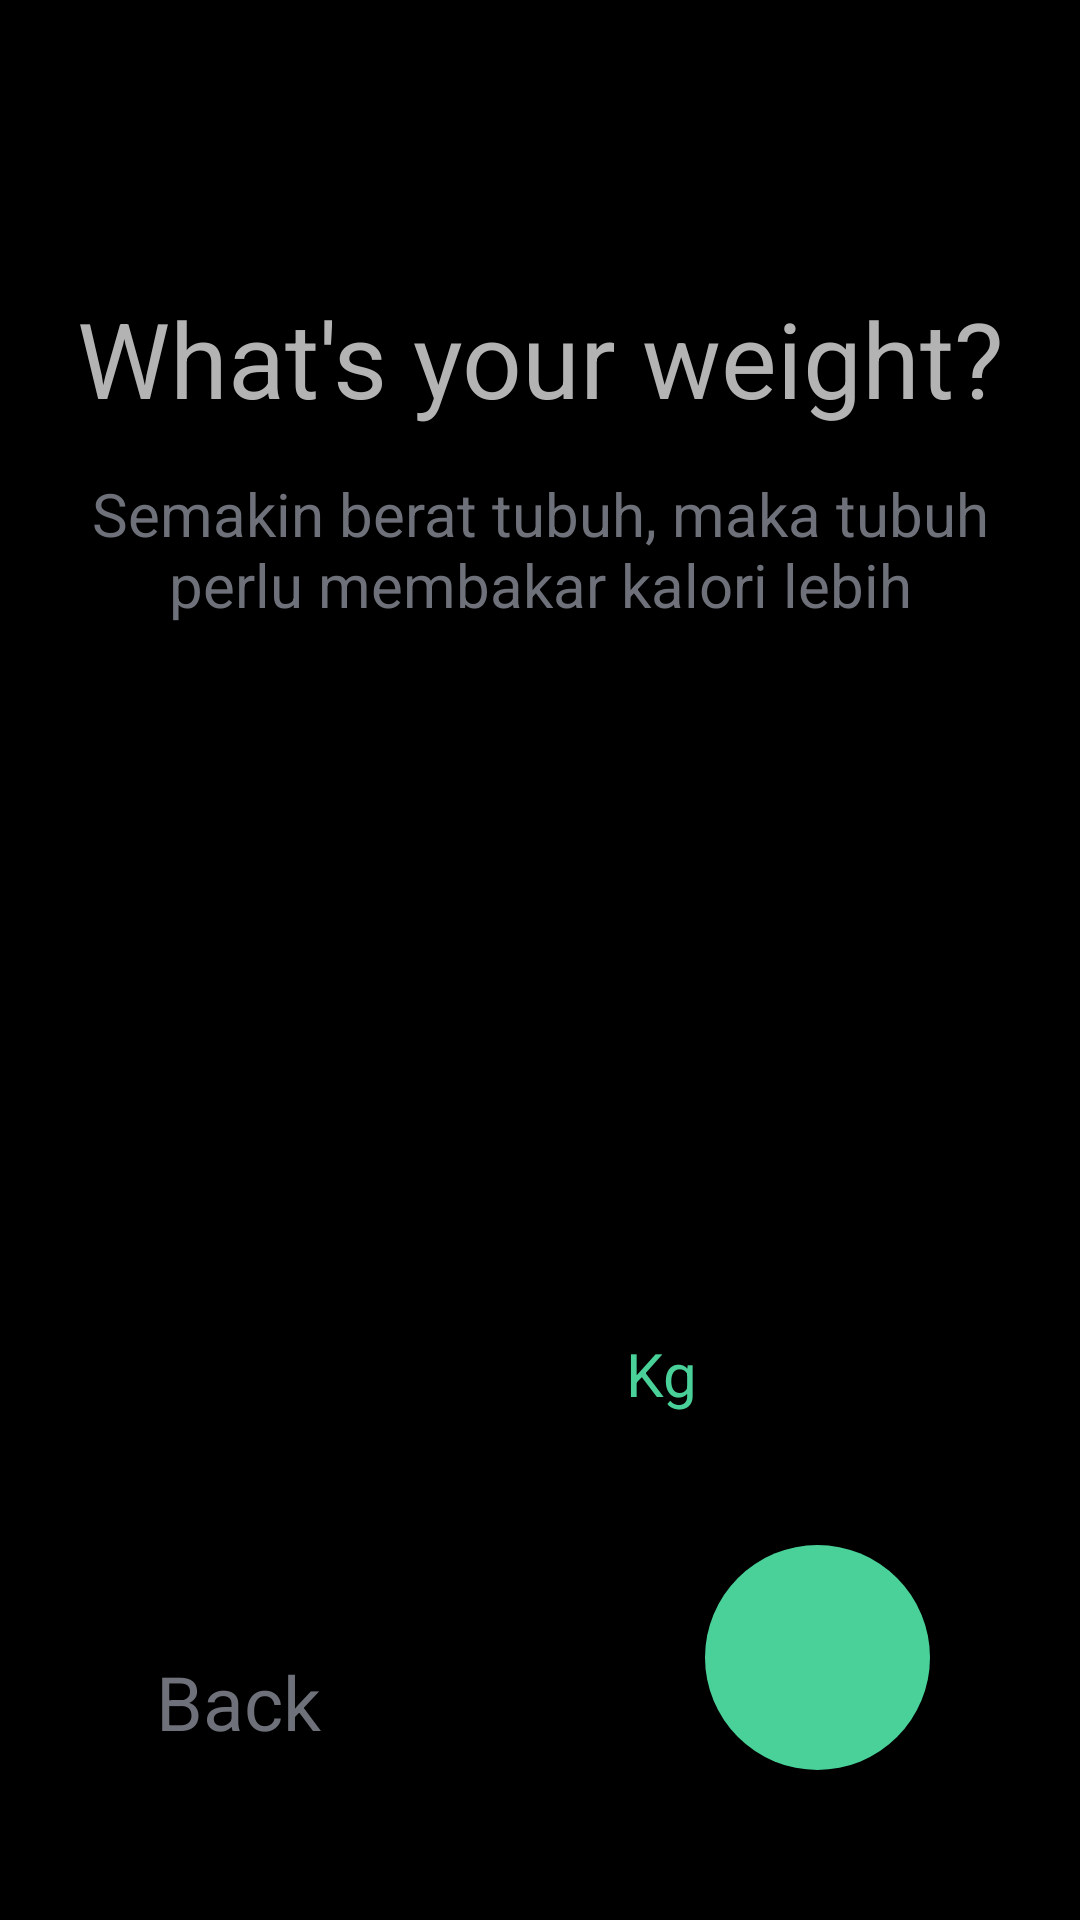

The Android layout XML behind this screen, and the referenced resources:
<!-- AndroidManifest.xml: application theme Theme.SehatIn -->
<!-- res/layout/activity_register_weight.xml -->
<?xml version="1.0" encoding="utf-8"?>
<androidx.constraintlayout.widget.ConstraintLayout xmlns:android="http://schemas.android.com/apk/res/android"
    xmlns:app="http://schemas.android.com/apk/res-auto"
    xmlns:tools="http://schemas.android.com/tools"
    android:id="@+id/main"
    android:layout_width="match_parent"
    android:layout_height="match_parent"
    android:background="@color/black"
    tools:context=".RegisterWeight" >

    <TextView
        android:id="@+id/Title"
        android:layout_width="wrap_content"
        android:layout_height="wrap_content"
        android:layout_marginTop="96dp"
        android:text="@string/RegisterWeight_Title"
        android:textAlignment="center"
        android:textColor="@color/text_color2"
        android:textSize="35sp"
        app:layout_constraintEnd_toEndOf="parent"
        app:layout_constraintStart_toStartOf="parent"
        app:layout_constraintTop_toTopOf="parent" />

    <TextView
        android:id="@+id/description"
        android:layout_width="303dp"
        android:layout_height="wrap_content"
        android:layout_marginStart="40dp"
        android:layout_marginTop="15dp"
        android:layout_marginEnd="40dp"
        android:text="@string/RegisterWeight_Desc1"
        android:textAlignment="center"
        android:textColor="@color/text_color1"
        android:textSize="20sp"
        app:layout_constraintEnd_toEndOf="parent"
        app:layout_constraintStart_toStartOf="parent"
        app:layout_constraintTop_toBottomOf="@+id/Title" />

    <EditText
        android:id="@+id/editTextWeight"
        android:layout_width="117dp"
        android:layout_height="48dp"
        android:layout_marginTop="228dp"
        android:backgroundTint="@color/button_color"
        android:importantForAutofill="no"
        android:inputType="number"
        android:textColor="@color/white"
        android:textColorHint="@color/white"
        android:textSize="20sp"
        app:layout_constraintBottom_toBottomOf="parent"
        app:layout_constraintEnd_toEndOf="parent"
        app:layout_constraintStart_toStartOf="parent"
        app:layout_constraintTop_toBottomOf="@+id/description"
        app:layout_constraintVertical_bias="0.0" />

    <TextView
        android:id="@+id/textView10"
        android:layout_width="wrap_content"
        android:layout_height="wrap_content"
        android:layout_marginTop="236dp"
        android:labelFor="@id/editTextWeight"
        android:text="@string/kg"
        android:textAlignment="center"
        android:textColor="@color/button_color"
        android:textSize="20sp"
        app:layout_constraintBottom_toBottomOf="parent"
        app:layout_constraintEnd_toEndOf="parent"
        app:layout_constraintHorizontal_bias="0.62"
        app:layout_constraintStart_toStartOf="parent"
        app:layout_constraintTop_toBottomOf="@+id/description"
        app:layout_constraintVertical_bias="0.0" />

    <TextView
        android:id="@+id/backButton"
        android:layout_height="wrap_content"
        android:layout_width="wrap_content"
        android:layout_marginStart="52dp"
        android:layout_marginBottom="56dp"
        android:text="@string/RegisterGoal_Back"
        android:textColor="@color/text_color1"
        android:textSize="25sp"
        app:layout_constraintBottom_toBottomOf="parent"
        app:layout_constraintStart_toStartOf="parent"
        />

    <androidx.appcompat.widget.AppCompatButton
        android:id="@+id/nextButton"
        android:layout_width="75dp"
        android:layout_height="75dp"
        android:layout_marginEnd="50dp"
        android:layout_marginBottom="50dp"
        android:background="@drawable/round_button"
        android:text="@string/Right"
        app:layout_constraintBottom_toBottomOf="parent"
        app:layout_constraintEnd_toEndOf="parent" />

</androidx.constraintlayout.widget.ConstraintLayout>
<!-- resources referenced by this layout -->
<resources>
  <color name="black">#FF000000</color>
  <color name="button_color">#49D199</color>
  <color name="text_color1">#6E7179</color>
  <color name="text_color2">#B3B3B3</color>
  <color name="white">#FFFFFFFF</color>
  <!-- drawable round_button (drawable) -->
  <?xml version="1.0" encoding="utf-8"?>
  <selector xmlns:android="http://schemas.android.com/apk/res/android">
      <item>
          <shape android:shape="oval">
              <stroke android:color="@color/button_color"/>
              <solid android:color="@color/button_color"/>
              <size android:width="30dp" android:height="30dp"/>
          </shape>
      </item>
  </selector>
  <string name="RegisterGoal_Back">Back</string>
  <string name="RegisterWeight_Desc1">Semakin berat tubuh, maka tubuh perlu membakar kalori lebih</string>
  <string name="RegisterWeight_Title">What\'s your weight?</string>
  <string name="Right">&gt;</string>
  <string name="kg">Kg</string>
</resources>
